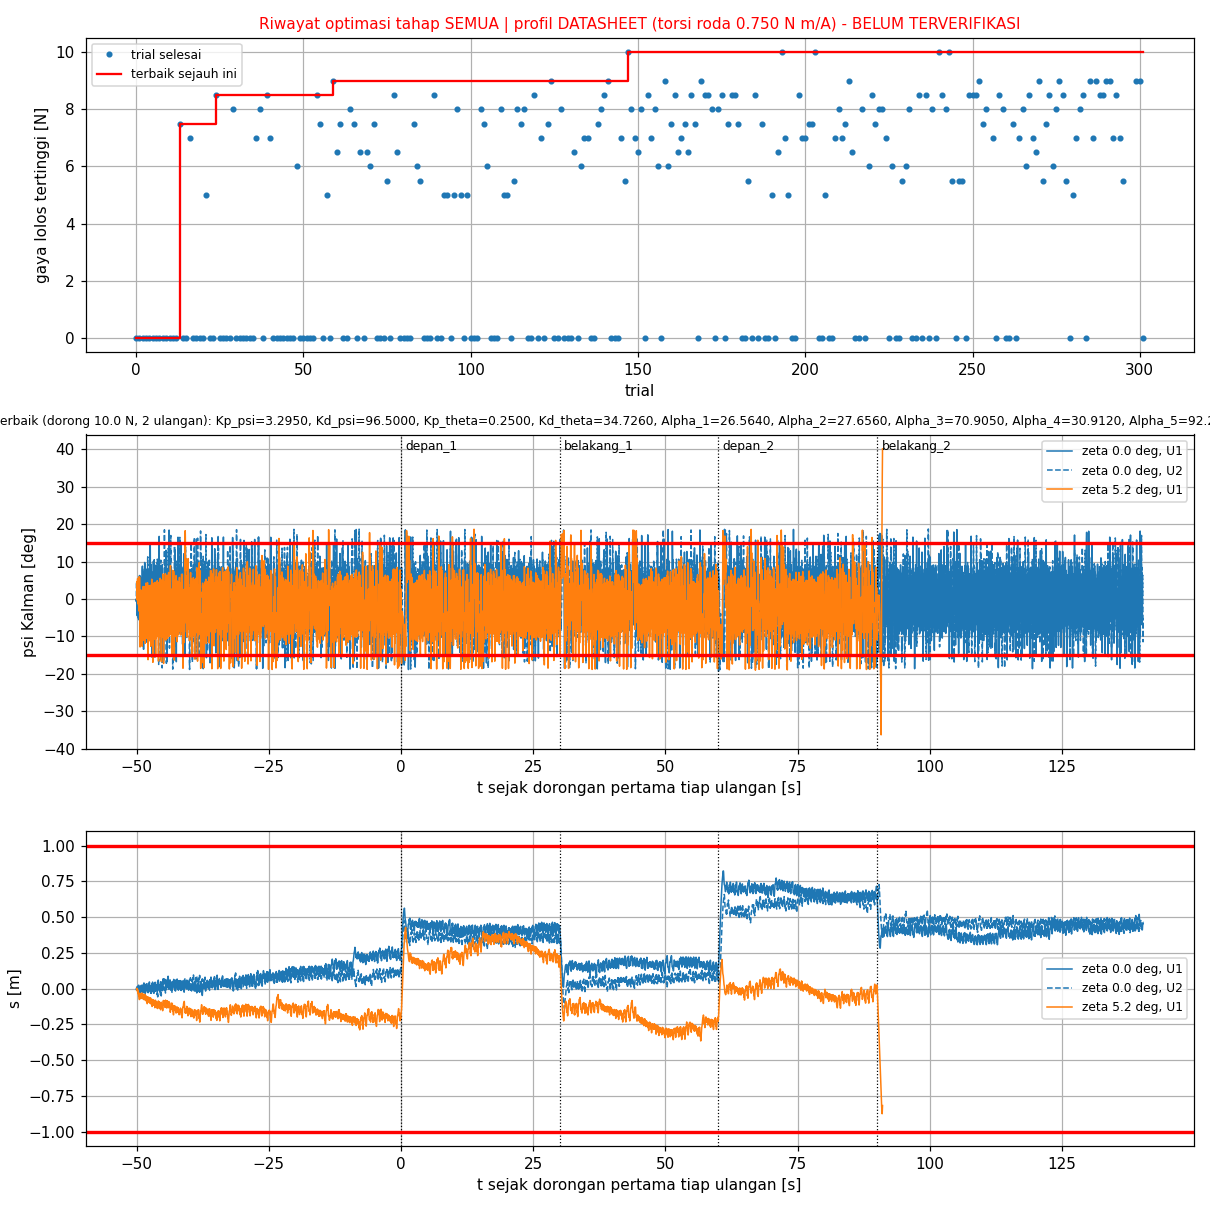

Values plotted in this chart, from the file beside it:
trial, status, skor, keterangan, lama_s, profil, terverifikasi, Kp_psi, Kd_psi, Kp_theta, Kd_theta, Alpha_1, Alpha_2, Alpha_3, Alpha_4, Alpha_5, Alpha_6, gaya_N, bangbang_per_s, psi_maks_deg, dpsi_maks_rad_s, s_maks_m, lama_gagal_s, jumlah_tidak_stabil
0, COMPLETE, 1580, komet |psi| > 40 deg (dorong depan_1, t …, 53.6, DATASHEET, BELUM, 12.51, 72.12, 0.0000, 30.41, 30.03, 28.45, 52.35, 41.1, 45.71, 269.9, 0.0000, 3.874, 40.06, 7.561, 1.494, 0.8600, 3
1, COMPLETE, 2000, komet |psi| > 40 deg (sebelum dorongan, …, 0.2, DATASHEET, BELUM, 12.58, 68.62, 0.3060, 88.34, 26.56, 45.21, 80.08, 60.28, 22.63, 99.85, 0.0000, 0.0000, 41.22, 9.136, 0.1799, 0.0000, 0.0000
2, COMPLETE, 2000, komet |psi| > 40 deg (sebelum dorongan, …, 0.1, DATASHEET, BELUM, 24.02, 96.84, 0.4700, 69.65, 51.19, 51.71, 40.2, 13.51, 25.28, 439.2, 0.0000, 0.0000, 40.82, 7.036, 0.0846, 0.0000, 0.0000
3, COMPLETE, 2000, komet |psi| > 40 deg (sebelum dorongan, …, 0.2, DATASHEET, BELUM, 2.95, 42.28, 1.437, 53.64, 45.84, 34.92, 112.4, 85.12, 11.64, 375.3, 0.0000, 0.0000, 40.38, 8.192, 0.1261, 0.0000, 0.0000
4, COMPLETE, 2000, komet |psi| > 40 deg (sebelum dorongan, …, 0.3, DATASHEET, BELUM, 29.67, 74.89, 0.4200, 79.4, 28.76, 38.76, 139, 36.42, 35.9, 65.88, 0.0000, 0.0000, 40.5, 9.063, 0.1268, 0.0000, 0.0000
5, COMPLETE, 1918, komet |psi| > 40 deg (dorong belakang_1,…, 14.8, DATASHEET, BELUM, 0.5810, 67.98, 0.3170, 26.71, 40.03, 27.32, 98.89, 23.2, 63.04, 350.2, 0.0000, 11.55, 40.84, 7.794, 0.5096, 0.8450, 1
6, COMPLETE, 2000, komet |psi| > 40 deg (sebelum dorongan, …, 0.3, DATASHEET, BELUM, 3.07, 41.58, 1.042, 41.67, 27.22, 41.31, 109.7, 56.34, 95.01, 293.7, 0.0000, 0.0000, 40.41, 9.217, 0.1428, 0.0000, 0.0000
7, COMPLETE, 2000, komet |psi| > 40 deg (sebelum dorongan, …, 0.2, DATASHEET, BELUM, 27.1, 14.01, 0.2090, 81.22, 37.3, 30.57, 141.3, 41.3, 77.57, 363.3, 0.0000, 0.0000, 41.1, 9.149, 0.1259, 0.0000, 0.0000
8, COMPLETE, 2000, komet |psi| > 40 deg (sebelum dorongan, …, 0.1, DATASHEET, BELUM, 26.5, 62.48, 1.127, 35.1, 33.6, 51.75, 81.37, 96.84, 69.71, 311.2, 0.0000, 0.0000, 40.44, 7.816, 0.1223, 0.0000, 0.0000
9, COMPLETE, 2000, komet |psi| > 40 deg (sebelum dorongan, …, 0.3, DATASHEET, BELUM, 3.442, 94.97, 0.6750, 58.19, 37.61, 32.64, 138.4, 61.63, 10.26, 309, 0.0000, 0.0000, 40.01, 8.353, 0.1526, 0.0000, 0.0000
10, COMPLETE, 2000, komet |psi| > 40 deg (sebelum dorongan, …, 0.3, DATASHEET, BELUM, 13.98, 24.56, 0.3700, 36.29, 32.92, 43.24, 42.3, 15.93, 84.3, 309.6, 0.0000, 0.0000, 40.55, 8.528, 0.1721, 0.0000, 0.0000
11, COMPLETE, 2000, komet |psi| > 40 deg (sebelum dorongan, …, 1.2, DATASHEET, BELUM, 12.17, 59.34, 0.1690, 12.96, 46.29, 31.28, 98.57, 33.05, 59.59, 369.6, 0.0000, 0.0000, 40.59, 7.143, 0.8178, 0.0000, 0.0000
12, COMPLETE, 2000, komet |psi| > 40 deg (sebelum dorongan, …, 0.2, DATASHEET, BELUM, 0.1370, 53.03, 0.6820, 27.59, 45.88, 28.7, 111.3, 44.02, 62.3, 304.9, 0.0000, 0.0000, 41.49, 7.522, 0.1349, 0.0000, 0.0000
13, COMPLETE, -7379, selesai komet pada 8.0 N: |psi| > 40 deg…, 217.7, DATASHEET, BELUM, 9.78, 67.47, 0.2450, 24.91, 32.04, 29.31, 39.01, 46.08, 40.12, 352.6, 7.5, 21.77, 18.95, 5.669, 0.5184, 0.0000, 4
14, COMPLETE, 2000, komet |psi| > 40 deg (sebelum dorongan, …, 1.4, DATASHEET, BELUM, 8.052, 87.55, 0.5210, 5.277, 29.22, 29.57, 60.61, 30.23, 34.55, 304.4, 0.0000, 0.0000, 40.66, 8.246, 0.5537, 0.0000, 0.0000
15, COMPLETE, 2000, komet |psi| > 40 deg (sebelum dorongan, …, 0.5, DATASHEET, BELUM, 1.62, 43.57, 0.0390, 32.12, 37.01, 29.9, 67.65, 43.49, 27.64, 329.7, 0.0000, 0.0000, 40.39, 9.16, 0.1466, 0.0000, 0.0000
16, COMPLETE, -6861, selesai komet pada 7.5 N: |psi| > 40 deg…, 337.6, DATASHEET, BELUM, 8.228, 75, 0.0510, 27.14, 27.04, 31.91, 51.05, 22.25, 59.83, 188.6, 7, 19.96, 18.73, 5.547, 0.8694, 0.0000, 4
17, COMPLETE, 2000, komet |psi| > 40 deg (sebelum dorongan, …, 8.5, DATASHEET, BELUM, 3.276, 58.41, 0.2250, 17.2, 32.47, 29.18, 44.04, 27.97, 37.16, 137, 0.0000, 0.0000, 40.11, 8.416, 0.9773, 0.0000, 0.0000
18, COMPLETE, 2000, komet |psi| > 40 deg (sebelum dorongan, …, 1.6, DATASHEET, BELUM, 12.62, 74.71, 0.0690, 4.447, 29.12, 33.53, 56.74, 11.39, 48.36, 253.9, 0.0000, 0.0000, 40.48, 8.073, 0.4807, 0.0000, 0.0000
19, COMPLETE, 2000, komet |psi| > 40 deg (sebelum dorongan, …, 6.3, DATASHEET, BELUM, 11.03, 65.33, 0.4980, 27.95, 31.4, 32.02, 49.5, 44.96, 40.54, 178.7, 0.0000, 0.0000, 40.34, 7.486, 0.3452, 0.0000, 0.0000
20, COMPLETE, 2000, komet |psi| > 40 deg (sebelum dorongan, …, 4.3, DATASHEET, BELUM, 7.55, 74.15, 0.0430, 36.11, 25.99, 37.31, 51.58, 21.96, 49.62, 88.83, 0.0000, 0.0000, 40.38, 7.601, 0.4232, 0.0000, 0.0000
21, COMPLETE, -4807, selesai komet pada 5.5 N: |psi| > 40 deg…, 128.9, DATASHEET, BELUM, 3.24, 74.97, 0.1300, 20.94, 25.82, 27.79, 47.75, 41.52, 70.36, 289.1, 5, 7.928, 19.3, 4.414, 0.9853, 0.0000, 4
22, COMPLETE, 2000, komet |psi| > 40 deg (sebelum dorongan, …, 1.1, DATASHEET, BELUM, 6.271, 88.34, 0.2430, 9.488, 29.4, 29.69, 61.13, 41, 81.26, 255.5, 0.0000, 0.0000, 40.51, 8.433, 0.8730, 0.0000, 0.0000
23, COMPLETE, 2000, komet |psi| > 40 deg (sebelum dorongan, …, 0.9, DATASHEET, BELUM, 3.318, 77.39, 0.0220, 19.1, 29.68, 31.36, 42.3, 18.23, 73.14, 286.8, 0.0000, 0.0000, 40.87, 8.409, 1.064, 0.0000, 0.0000
24, COMPLETE, -8335, selesai komet pada 9.0 N: |psi| > 40 deg…, 347.8, DATASHEET, BELUM, 0.7990, 91.42, 0.2670, 32.41, 28.48, 30.01, 68.61, 41.42, 79.15, 151.6, 8.5, 16.91, 18.95, 5.463, 0.8881, 0.0000, 4
25, COMPLETE, 1727, komet |psi| > 40 deg (dorong belakang_2,…, 21.1, DATASHEET, BELUM, 4.306, 86.49, 0.3090, 25.56, 26.5, 32.91, 34.1, 33.6, 70.14, 213.7, 0.0000, 9.115, 40.5, 8.179, 0.8691, 0.4000, 1
26, COMPLETE, 2000, komet |psi| > 40 deg (sebelum dorongan, …, 4.9, DATASHEET, BELUM, 1.562, 97.6, 0.1240, 25.76, 27.96, 34.16, 41.8, 23.37, 51.96, 235.7, 0.0000, 0.0000, 40.19, 7.985, 0.7043, 0.0000, 0.0000
27, COMPLETE, 1901, komet |psi| > 40 deg (dorong belakang_1,…, 12.8, DATASHEET, BELUM, 9.79, 81.08, 0.1520, 36.56, 29.52, 28.37, 50.13, 35.67, 96.05, 221.7, 0.0000, 3.969, 40, 7.961, 1.613, 1.075, 1
28, COMPLETE, 1518, komet |psi| > 40 deg (dorong belakang_1,…, 38.5, DATASHEET, BELUM, 1.469, 82.2, 0.0760, 23.38, 28.09, 26.91, 37.82, 45.66, 68.82, 65.5, 0.0000, 8.497, 40.8, 5.663, 1.523, 0.8450, 3
29, COMPLETE, -7896, selesai komet pada 8.5 N: |psi| > 40 deg…, 229.6, DATASHEET, BELUM, 2.095, 82.77, 0.4740, 30.98, 26, 28.84, 79.59, 48.18, 86.92, 111.1, 8, 27.63, 19.38, 5.663, 0.5741, 0.0000, 4
30, COMPLETE, 1898, komet |psi| > 40 deg (dorong belakang_2,…, 18.6, DATASHEET, BELUM, 2.611, 87.24, 0.1990, 29.73, 29.77, 28.33, 81.02, 51.59, 92.5, 7.681, 0.0000, 3.347, 40.28, 7.91, 0.6558, 15.29, 1
31, COMPLETE, 1371, komet |psi| > 40 deg (dorong belakang_2,…, 48.6, DATASHEET, BELUM, 2.572, 66.82, 0.5430, 33.61, 29.69, 27.58, 70.07, 51.26, 89.12, 100.6, 0.0000, 3.416, 40.27, 7.869, 0.7190, 0.5050, 3
32, COMPLETE, 2000, komet |psi| > 40 deg (sebelum dorongan, …, 0.8, DATASHEET, BELUM, 1.402, 98.33, 0.5040, 22.67, 33.19, 28.51, 68.06, 58.64, 92.05, 151.3, 0.0000, 0.0000, 40.01, 8.05, 0.8497, 0.0000, 0.0000
33, COMPLETE, 2000, komet |psi| > 40 deg (sebelum dorongan, …, 3.7, DATASHEET, BELUM, 0.8960, 82.47, 0.2340, 19.62, 27.15, 26.63, 81.27, 71.58, 83.33, 136.9, 0.0000, 0.0000, 40.26, 8.447, 0.7037, 0.0000, 0.0000
34, COMPLETE, 2000, komet |psi| > 40 deg (sebelum dorongan, …, 1.5, DATASHEET, BELUM, 4.36, 96.33, 0.1460, 21.63, 30.69, 28.59, 54.64, 20.79, 81.46, 202.2, 0.0000, 0.0000, 40, 8.012, 1.314, 0.0000, 0.0000
35, COMPLETE, 2004, komet |psi| > 40 deg (dorong depan_1, t …, 6.5, DATASHEET, BELUM, 5.182, 77.77, 0.2560, 38.43, 27.1, 30.31, 77.55, 54.21, 78.36, 158.7, 0.0000, 3.822, 40.46, 7.691, 0.7270, 0.5300, 1
36, COMPLETE, -6894, selesai komet pada 7.5 N: |psi| > 40 deg…, 249.4, DATASHEET, BELUM, 4.139, 94.95, 0.3670, 31.75, 25.83, 28.36, 58.99, 41.81, 64.77, 121.6, 7, 13.97, 18.86, 5.035, 0.5514, 0.0000, 4
37, COMPLETE, -7876, selesai komet pada 8.5 N: |psi| > 40 deg…, 185.9, DATASHEET, BELUM, 0.6600, 91.9, 0.1560, 33.14, 26.83, 29.94, 81.73, 40.3, 95.8, 219.7, 8, 19.38, 18.88, 5.527, 0.7106, 0.0000, 4
38, COMPLETE, 1920, komet |psi| > 40 deg (dorong belakang_1,…, 10.7, DATASHEET, BELUM, 2.391, 92.61, 0.5810, 38.57, 29.41, 34.76, 92.35, 41.97, 89.72, 145.4, 0.0000, 4.068, 40.01, 7.438, 0.4771, 0.7250, 1
39, COMPLETE, -8369, selesai komet pada 9.0 N: |psi| > 40 deg…, 228.5, DATASHEET, BELUM, 1.494, 95.62, 0.2170, 33.99, 28.87, 27.39, 70.92, 33.44, 93.02, 101.1, 8.5, 15.96, 18.86, 5.491, 0.8304, 0.0000, 4
40, COMPLETE, -6896, selesai komet pada 7.5 N: |psi| > 40 deg…, 248.1, DATASHEET, BELUM, 1.657, 73.39, 0.2050, 26.52, 33.88, 26.88, 68.27, 49.02, 88.15, 117.4, 7, 21.28, 18.73, 5.54, 0.3943, 0.0000, 4
41, COMPLETE, 2002, komet |psi| > 40 deg (dorong depan_1, t …, 6.5, DATASHEET, BELUM, 0.6870, 91.68, 0.2480, 41.02, 29.47, 31.01, 52.03, 44.09, 93.88, 234.9, 0.0000, 7.143, 40.14, 8.075, 0.6842, 0.4550, 1
42, COMPLETE, 1380, komet |psi| > 40 deg (dorong depan_2, t …, 40.1, DATASHEET, BELUM, 2.754, 84.47, 0.1620, 30.38, 32.94, 32.84, 51.34, 25.04, 87.74, 114.8, 0.0000, 17.77, 40.34, 8.334, 0.5951, 0.4600, 3
43, COMPLETE, 1734, komet |psi| > 40 deg (dorong belakang_2,…, 18.7, DATASHEET, BELUM, 0.4620, 88.79, 0.0300, 25.23, 27.1, 32.64, 55.33, 37.88, 84.77, 123.4, 0.0000, 7.561, 40.06, 8.344, 1.162, 0.5550, 1
44, COMPLETE, 2000, komet |psi| > 40 deg (sebelum dorongan, …, 0.5, DATASHEET, BELUM, 1.884, 76.79, 0.0210, 39.56, 28.64, 31.56, 94.44, 40.96, 94.4, 71.72, 0.0000, 0.0000, 40.07, 7.689, 0.3824, 0.0000, 0.0000
45, COMPLETE, 1850, komet |psi| > 40 deg (dorong depan_2, t …, 14.1, DATASHEET, BELUM, 2.458, 87, 0.3740, 43.63, 26.85, 27.89, 71.66, 43.1, 78.53, 156.4, 0.0000, 3.44, 40.34, 7.995, 1.826, 1.335, 1
46, COMPLETE, 1853, komet |psi| > 40 deg (dorong depan_2, t …, 14.3, DATASHEET, BELUM, 4.544, 88.87, 0.2010, 42.05, 27.12, 29.31, 81.88, 42.21, 84.94, 92.62, 0.0000, 3.494, 40.21, 7.992, 1.738, 1.235, 1
47, COMPLETE, 1842, komet |psi| > 40 deg (dorong depan_2, t …, 14.8, DATASHEET, BELUM, 3.583, 83.23, 0.1910, 38.17, 27.08, 26.63, 71, 51.81, 91.57, 297.5, 0.0000, 3.592, 40.57, 8.054, 1.684, 1.035, 1
48, COMPLETE, -5775, selesai komet pada 6.5 N: |psi| > 40 deg…, 192.6, DATASHEET, BELUM, 1.041, 61.04, 0.3090, 28.84, 26.69, 30.98, 73.51, 39.15, 90.33, 71.67, 6, 3.542, 19.55, 6.036, 0.7205, 0.0000, 4
49, COMPLETE, 1755, komet |psi| > 40 deg (dorong belakang_2,…, 18.1, DATASHEET, BELUM, 0.1300, 83.39, 0.1760, 46.01, 28.08, 29.25, 65.81, 28.36, 81.23, 203.8, 0.0000, 3.156, 40.41, 8.368, 0.8659, 0.4950, 1
50, COMPLETE, 1834, komet |psi| > 40 deg (dorong depan_2, t …, 14.4, DATASHEET, BELUM, 2.705, 97.4, 0.3110, 45.36, 30.74, 29.49, 77.06, 48.93, 96.82, 59.64, 0.0000, 3.32, 40.13, 7.827, 0.7455, 0.6400, 1
51, COMPLETE, 1469, komet |psi| > 40 deg (dorong belakang_1,…, 36.0, DATASHEET, BELUM, 0.0000, 90.26, 0.2760, 27.9, 29.38, 29.91, 95.74, 35.63, 88.08, 123.1, 0.0000, 9.583, 40.43, 7.899, 0.8495, 0.3450, 3
52, COMPLETE, 2000, komet |psi| > 40 deg (sebelum dorongan, …, 2.8, DATASHEET, BELUM, 1.259, 84.54, 0.3580, 23, 31.4, 28.44, 72.23, 27.96, 98.57, 199, 0.0000, 0.0000, 40.24, 7.559, 1.502, 0.0000, 0.0000
53, COMPLETE, 1607, komet |psi| > 40 deg (dorong depan_1, t …, 31.2, DATASHEET, BELUM, 4.958, 86.41, 0.0440, 39.21, 29.7, 28.98, 76.42, 35.57, 91.69, 142.3, 0.0000, 3.575, 40.5, 8.132, 0.5645, 0.5050, 3
54, COMPLETE, -8323, selesai komet pada 9.0 N: |psi| > 40 deg…, 226.1, DATASHEET, BELUM, 0.5670, 86.14, 0.2270, 32.54, 27.88, 32.55, 75.73, 43.37, 98.83, 351, 8.5, 14.14, 19.63, 5.79, 0.7991, 0.0000, 4
55, COMPLETE, -7365, selesai komet pada 8.0 N: |psi| > 40 deg…, 152.4, DATASHEET, BELUM, 1.581, 96.19, 0.4460, 31.27, 27.16, 32.17, 84.48, 41.42, 94.7, 63.61, 7.5, 12.12, 18.98, 5.041, 0.8477, 0.0000, 4
56, COMPLETE, 1464, komet |psi| > 40 deg (dorong depan_2, t …, 38.5, DATASHEET, BELUM, 1.538, 85.93, 0.0790, 33.28, 27.65, 28.18, 74.47, 31.01, 96.56, 146.7, 0.0000, 9.058, 40.82, 8.252, 0.9550, 0.4150, 3
57, COMPLETE, -4778, selesai komet pada 5.5 N: |psi| > 40 deg…, 133.4, DATASHEET, BELUM, 3.21, 96.5, 0.2880, 41.06, 26.58, 27.4, 77.13, 34.14, 89.08, 112.5, 5, 3.991, 19.74, 6.459, 0.6716, 0.0000, 4
58, COMPLETE, 2000, komet |psi| > 40 deg (sebelum dorongan, …, 3.6, DATASHEET, BELUM, 0.7880, 90.8, 0.0750, 22.18, 27.57, 26.73, 54.41, 25.65, 99.63, 90.49, 0.0000, 0.0000, 40.6, 8.159, 1.692, 0.0000, 0.0000
59, COMPLETE, -8911, selesai komet pada 9.5 N: |psi| > 40 deg…, 229.9, DATASHEET, BELUM, 5.255, 96.73, 0.0040, 36.18, 27.49, 25.85, 78.88, 44.44, 97.67, 204.5, 9, 25.95, 19.26, 5.666, 0.4762, 0.0000, 4
... 242 more rows
